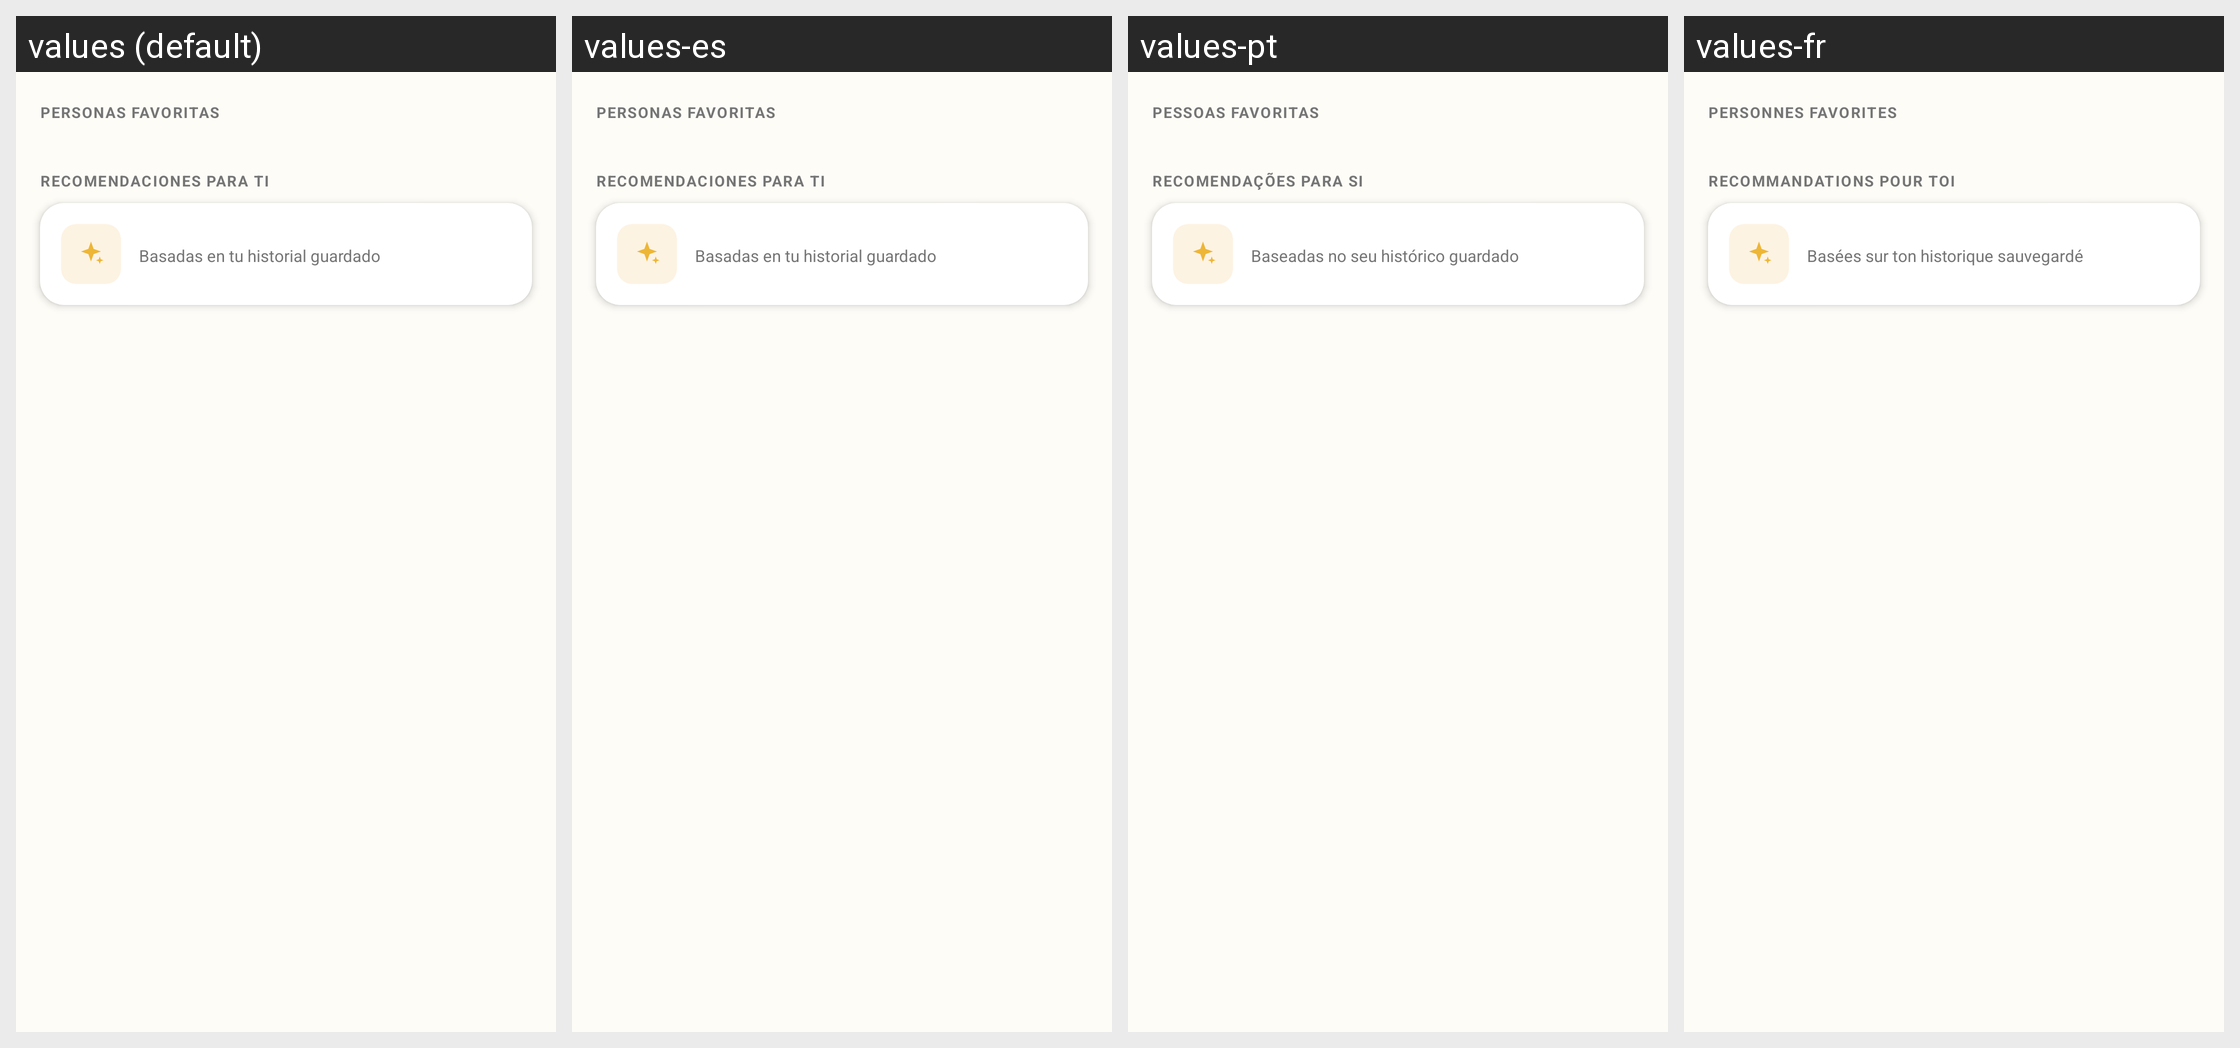

For this localized Android screen grid, give each drawn string resource with its value in every locale shown.
Android screen res/layout/fragment_tab_perfil.xml rendered under 4 locales, left to right: values (default), values-es, values-pt, values-fr. Device: Nexus 5 (rendered at 1080×1920; each locale shown at half size, 540×960, under a caption strip naming it); theme Theme.MovieApp.
Other locales in the repository, not shown: values-en, values-it.
Strings drawn on this screen, with the default value and each locale's value (text and hints the layout hard-codes, and strings that could not be matched under every locale, appear in the picture but are not listed):

personasFavoritas
  values: Personas favoritas
  values-es: Personas favoritas
  values-pt: Pessoas favoritas
  values-fr: Personnes favorites

recomendaciones
  values: Recomendaciones para ti
  values-es: Recomendaciones para ti
  values-pt: Recomendações para si
  values-fr: Recommandations pour toi

recomendacionesDesc
  values: Basadas en tu historial guardado
  values-es: Basadas en tu historial guardado
  values-pt: Baseadas no seu histórico guardado
  values-fr: Basées sur ton historique sauvegardé
